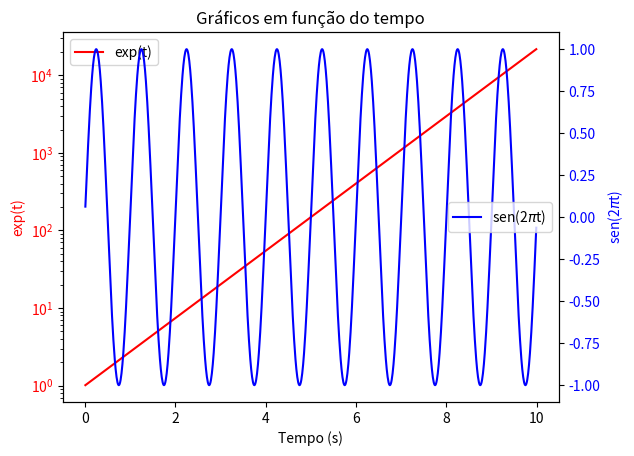

Recreate this plot in Python.
"""
import matplotlib.pyplot as plt

adicionaremos a linha:
plt.twin() esse comando já diz ao gráfico que usaremos o eixo x duas vezes para o plot de 2 gráfico diferentes.

# Exemplo:

import matplotlib.pyplot as plt 
import numpy as np 

# Criar nossos dados:

t = np.arange(0.01, 10, 0.01)
dados1 = np.exp(t)
dados2 = np.sin(2 * np.pi * t)

# Como já feito anteriormente:

plt.plot(t, dados1, color='red', label='exp(t)')
plt.xlabel('Tempo (s)')
plt.ylabel('exp(t)', color='red')
plt.tick_params(axis='y', labelcolor='red') # Escrever o dados do eixo X em vermelho
plt.legend()


plt.twinx() # Linha FUNDAMENTAL para esse tipo de modificação. Comando que permite que o eixo X seja duplicado
plt.plot(t, dados2, color='blue', label='sen(2$\pi$t)')
plt.ylabel('sen(2$\pi$t)', color='blue')
plt.tick_params(axis='y', labelcolor='blue') # Escrever o dados do eixo X em Azul
plt.legend()

plt.title('Gráficos em função do tempo')
plt.show() 

"""

# Exemplo 02: Alterando a escalla

import matplotlib.pyplot as plt 
import numpy as np 

# Criar nossos dados:

t = np.arange(0.01, 10, 0.01)
dados1 = np.exp(t)
dados2 = np.sin(2 * np.pi * t)

# Como já feito anteriormente:

plt.plot(t, dados1, color='red', label='exp(t)')
plt.yscale('log')
plt.xlabel('Tempo (s)')
plt.ylabel('exp(t)', color='red')
plt.tick_params(axis='y', labelcolor='red') # Escrever o dados do eixo X em vermelho
plt.legend()


plt.twinx() # Linha FUNDAMENTAL para esse tipo de modificação. Comando que permite que o eixo X seja duplicado
plt.plot(t, dados2, color='blue', label='sen(2$\pi$t)')
plt.ylabel('sen(2$\pi$t)', color='blue')
plt.tick_params(axis='y', labelcolor='blue') # Escrever o dados do eixo X em Azul
plt.legend()

plt.title('Gráficos em função do tempo')
plt.show() 